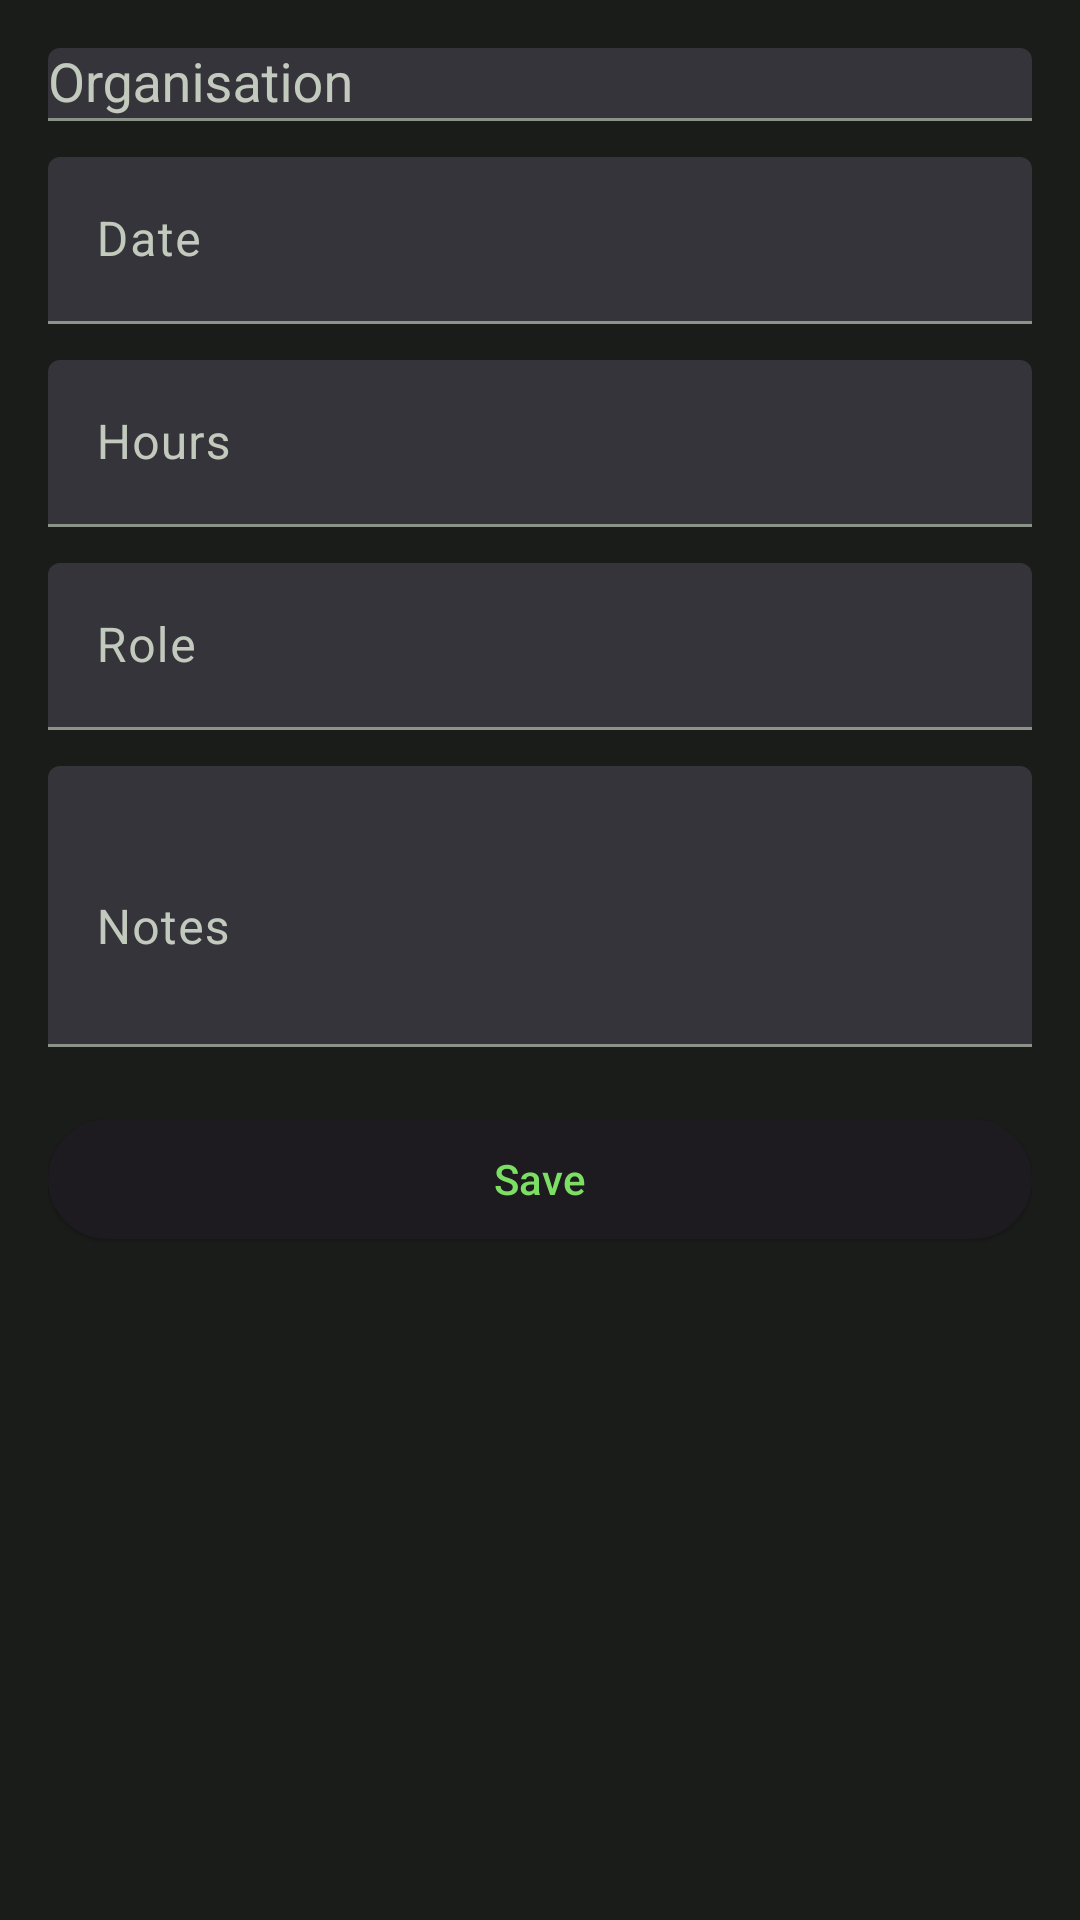

Reconstruct the res/layout file that produces this screen, plus the resources it refers to.
<!-- AndroidManifest.xml: application theme Theme.VolunteerLog -->
<!-- res/layout/fragment_add_entry.xml -->
<?xml version="1.0" encoding="utf-8"?>
<ScrollView xmlns:android="http://schemas.android.com/apk/res/android"
    xmlns:app="http://schemas.android.com/apk/res-auto"
    android:layout_width="match_parent"
    android:layout_height="match_parent"
    android:padding="16dp"
    android:background="@color/md_theme_dark_surface">

    <LinearLayout
        android:layout_width="match_parent"
        android:layout_height="wrap_content"
        android:orientation="vertical">

        <com.google.android.material.textfield.TextInputLayout
            android:id="@+id/tilOrgName"
            android:layout_width="match_parent"
            android:layout_height="wrap_content"
            android:layout_marginBottom="12dp"
            android:hint="@string/organisation"
            style="@style/Widget.Material3.TextInputLayout.FilledBox">

            <AutoCompleteTextView
                android:id="@+id/actvOrgName"
                android:layout_width="match_parent"
                android:layout_height="wrap_content"
                android:inputType="textCapWords" />

        </com.google.android.material.textfield.TextInputLayout>

        <com.google.android.material.textfield.TextInputLayout
            android:id="@+id/tilDate"
            android:layout_width="match_parent"
            android:layout_height="wrap_content"
            android:layout_marginBottom="12dp"
            android:hint="@string/date"
            style="@style/Widget.Material3.TextInputLayout.FilledBox">

            <com.google.android.material.textfield.TextInputEditText
                android:id="@+id/etDate"
                android:layout_width="match_parent"
                android:layout_height="wrap_content"
                android:focusable="false" />

        </com.google.android.material.textfield.TextInputLayout>

        <com.google.android.material.textfield.TextInputLayout
            android:id="@+id/tilHours"
            android:layout_width="match_parent"
            android:layout_height="wrap_content"
            android:layout_marginBottom="12dp"
            android:hint="@string/hours"
            style="@style/Widget.Material3.TextInputLayout.FilledBox">

            <com.google.android.material.textfield.TextInputEditText
                android:id="@+id/etHours"
                android:layout_width="match_parent"
                android:layout_height="wrap_content"
                android:inputType="numberDecimal" />

        </com.google.android.material.textfield.TextInputLayout>

        <com.google.android.material.textfield.TextInputLayout
            android:id="@+id/tilRole"
            android:layout_width="match_parent"
            android:layout_height="wrap_content"
            android:layout_marginBottom="12dp"
            android:hint="@string/role"
            style="@style/Widget.Material3.TextInputLayout.FilledBox">

            <com.google.android.material.textfield.TextInputEditText
                android:id="@+id/etRole"
                android:layout_width="match_parent"
                android:layout_height="wrap_content"
                android:inputType="textCapWords" />

        </com.google.android.material.textfield.TextInputLayout>

        <com.google.android.material.textfield.TextInputLayout
            android:id="@+id/tilNotes"
            android:layout_width="match_parent"
            android:layout_height="wrap_content"
            android:layout_marginBottom="20dp"
            android:hint="@string/notes"
            style="@style/Widget.Material3.TextInputLayout.FilledBox">

            <com.google.android.material.textfield.TextInputEditText
                android:id="@+id/etNotes"
                android:layout_width="match_parent"
                android:layout_height="wrap_content"
                android:inputType="textMultiLine"
                android:minLines="3" />

        </com.google.android.material.textfield.TextInputLayout>

        <com.google.android.material.button.MaterialButton
            android:id="@+id/btnSaveEntry"
            android:layout_width="match_parent"
            android:layout_height="wrap_content"
            android:text="@string/save"
            style="@style/Widget.Material3.Button.ElevatedButton" />

    </LinearLayout>
</ScrollView>
<!-- resources referenced by this layout -->
<resources>
  <color name="md_theme_dark_surface">#FF1A1C19</color>
  <string name="date">Date</string>
  <string name="hours">Hours</string>
  <string name="notes">Notes</string>
  <string name="organisation">Organisation</string>
  <string name="role">Role</string>
  <string name="save">Save</string>
  <style name="Theme.VolunteerLog" parent="Theme.Material3.Dark.NoActionBar">
          <item name="colorPrimary">@color/md_theme_dark_primary</item>
          <item name="colorOnPrimary">@color/md_theme_dark_onPrimary</item>
          <item name="colorPrimaryContainer">@color/md_theme_dark_primaryContainer</item>
          <item name="colorOnPrimaryContainer">@color/md_theme_dark_onPrimaryContainer</item>
          <item name="colorSecondary">@color/md_theme_dark_secondary</item>
          <item name="colorOnSecondary">@color/md_theme_dark_onSecondary</item>
          <item name="colorSecondaryContainer">@color/md_theme_dark_secondaryContainer</item>
          <item name="colorOnSecondaryContainer">@color/md_theme_dark_onSecondaryContainer</item>
          <item name="colorTertiary">@color/md_theme_dark_tertiary</item>
          <item name="colorOnTertiary">@color/md_theme_dark_onTertiary</item>
          <item name="colorTertiaryContainer">@color/md_theme_dark_tertiaryContainer</item>
          <item name="colorOnTertiaryContainer">@color/md_theme_dark_onTertiaryContainer</item>
          <item name="colorError">@color/md_theme_dark_error</item>
          <item name="colorOnError">@color/md_theme_dark_onError</item>
          <item name="colorErrorContainer">@color/md_theme_dark_errorContainer</item>
          <item name="colorOnErrorContainer">@color/md_theme_dark_onErrorContainer</item>
          <item name="colorSurface">@color/md_theme_dark_surface</item>
          <item name="colorOnSurface">@color/md_theme_dark_onSurface</item>
          <item name="colorSurfaceVariant">@color/md_theme_dark_surfaceVariant</item>
          <item name="colorOnSurfaceVariant">@color/md_theme_dark_onSurfaceVariant</item>
          <item name="colorOutline">@color/md_theme_dark_outline</item>
      </style>
  <color name="md_theme_dark_primary">#FF7CDF64</color>
  <color name="md_theme_dark_onPrimary">#FF003900</color>
  <color name="md_theme_dark_primaryContainer">#FF005300</color>
  <color name="md_theme_dark_onPrimaryContainer">#FF9AFD7A</color>
  <color name="md_theme_dark_secondary">#FFB8CCB0</color>
  <color name="md_theme_dark_onSecondary">#FF243423</color>
  <color name="md_theme_dark_secondaryContainer">#FF3A4B38</color>
  <color name="md_theme_dark_onSecondaryContainer">#FFD4E8CB</color>
  <color name="md_theme_dark_tertiary">#FFA9CED7</color>
  <color name="md_theme_dark_onTertiary">#FF0F353C</color>
  <color name="md_theme_dark_tertiaryContainer">#FF264C53</color>
  <color name="md_theme_dark_onTertiaryContainer">#FFC4EAF3</color>
  <color name="md_theme_dark_error">#FFB9CCBC</color>
  <color name="md_theme_dark_onError">#FF44302B</color>
  <color name="md_theme_dark_errorContainer">#FF5D3F3A</color>
  <color name="md_theme_dark_onErrorContainer">#FFDCC5BF</color>
  <color name="md_theme_dark_onSurface">#FFE2E3DD</color>
  <color name="md_theme_dark_surfaceVariant">#FF424940</color>
  <color name="md_theme_dark_onSurfaceVariant">#FFC2C9BD</color>
  <color name="md_theme_dark_outline">#FF8C9388</color>
</resources>
